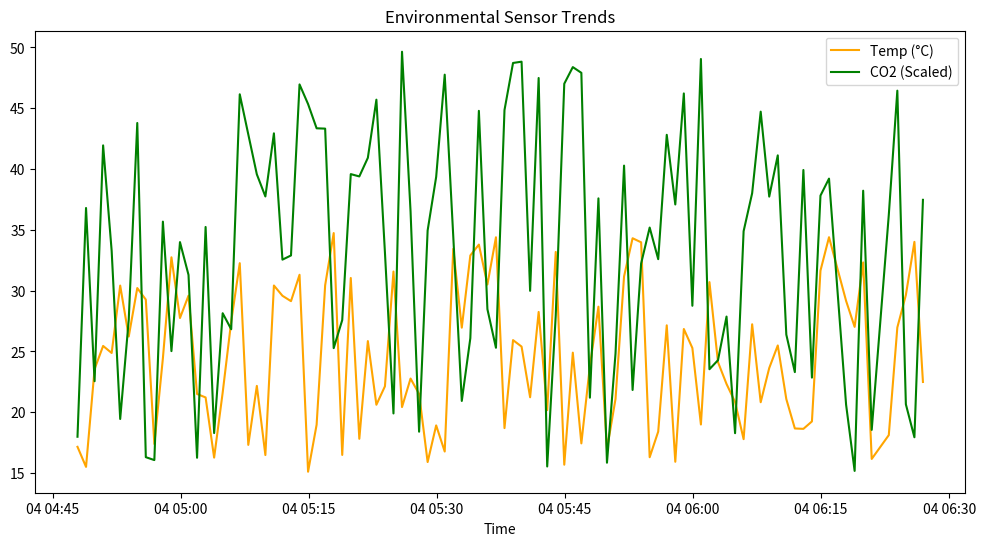

Write the Python code that produced this figure.
import pandas as pd
import numpy as np
from datetime import datetime, timedelta

# 1. DATA GENERATION (The Source)
def generate_sensor_data(rows=100):
    np.random.seed(42)
    data = {
        'Timestamp': [datetime.now() - timedelta(minutes=i) for i in range(rows)],
        'Temperature': np.random.uniform(15, 35, rows),
        'Humidity': np.random.uniform(30, 90, rows),
        'CO2_Levels': np.random.uniform(300, 1000, rows)
    }
    df = pd.DataFrame(data)
    
    # Manually inject some "Error Data" to test our validation gate
    df.loc[5, 'Temperature'] = 500  # Impossible heat
    df.loc[10, 'Humidity'] = -10    # Impossible humidity
    return df

# 2. VALIDATION GATE (The "Professional" Touch)
def validate_data(df):
    print("🔍 Starting Data Validation...")
    
    # Define "Normal" Ranges
    valid_temp = (df['Temperature'] >= -10) & (df['Temperature'] <= 60)
    valid_hum = (df['Humidity'] >= 0) & (df['Humidity'] <= 100)
    
    # Separate Clean data from Errors
    clean_df = df[valid_temp & valid_hum].copy()
    error_df = df[~(valid_temp & valid_hum)].copy()
    
    print(f"Clean records: {len(clean_df)}")
    print(f"Flagged errors: {len(error_df)}")
    
    return clean_df, error_df

# 3. TRANSFORMATION (Feature Engineering)
def transform_data(df):
    # Add a 'Status' column based on CO2 levels
    df['Air_Quality'] = np.where(df['CO2_Levels'] > 800, 'Poor', 'Good')
    return df

# EXECUTE PIPELINE
if __name__ == "__main__":
    raw_data = generate_sensor_data()
    clean_data, errors = validate_data(raw_data)
    
    final_data = transform_data(clean_data)
    
    # Save results
    final_data.to_csv('cleaned_air_quality.csv', index=False)
    if not errors.empty:
        errors.to_csv('sensor_errors_log.csv', index=False)
        print("Errors logged to 'sensor_errors_log.csv'")
    
    print("Pipeline Execution Complete!")



import matplotlib.pyplot as plt
import json

def generate_report(df):
    # Create a summary of the cleaned data
    summary = {
        "total_records": len(df),
        "avg_temp": round(df['Temperature'].mean(), 2),
        "avg_humidity": round(df['Humidity'].mean(), 2),
        "avg_co2": round(df['CO2_Levels'].mean(), 2),
        "high_co2_alerts": len(df[df['Air_Quality'] == 'Poor'])
    }
    
    with open('pipeline_summary.json', 'w') as f:
        json.dump(summary, f, indent=4)
    print("📊 Summary report saved to 'pipeline_summary.json'")

def plot_trends(df):
    plt.figure(figsize=(12, 6))
    plt.plot(df['Timestamp'], df['Temperature'], label='Temp (°C)', color='orange')
    plt.plot(df['Timestamp'], df['CO2_Levels']/20, label='CO2 (Scaled)', color='green') # Scaled for visibility
    plt.title("Environmental Sensor Trends")
    plt.xlabel("Time")
    plt.legend()
    plt.savefig('data_trends.png')
    print("📈 Trend graph saved as 'data_trends.png'")

# Add these calls to your 'if __name__ == "__main__":' block
if __name__ == "__main__":
    # ... (existing code)
    generate_report(final_data)
    plot_trends(final_data)
